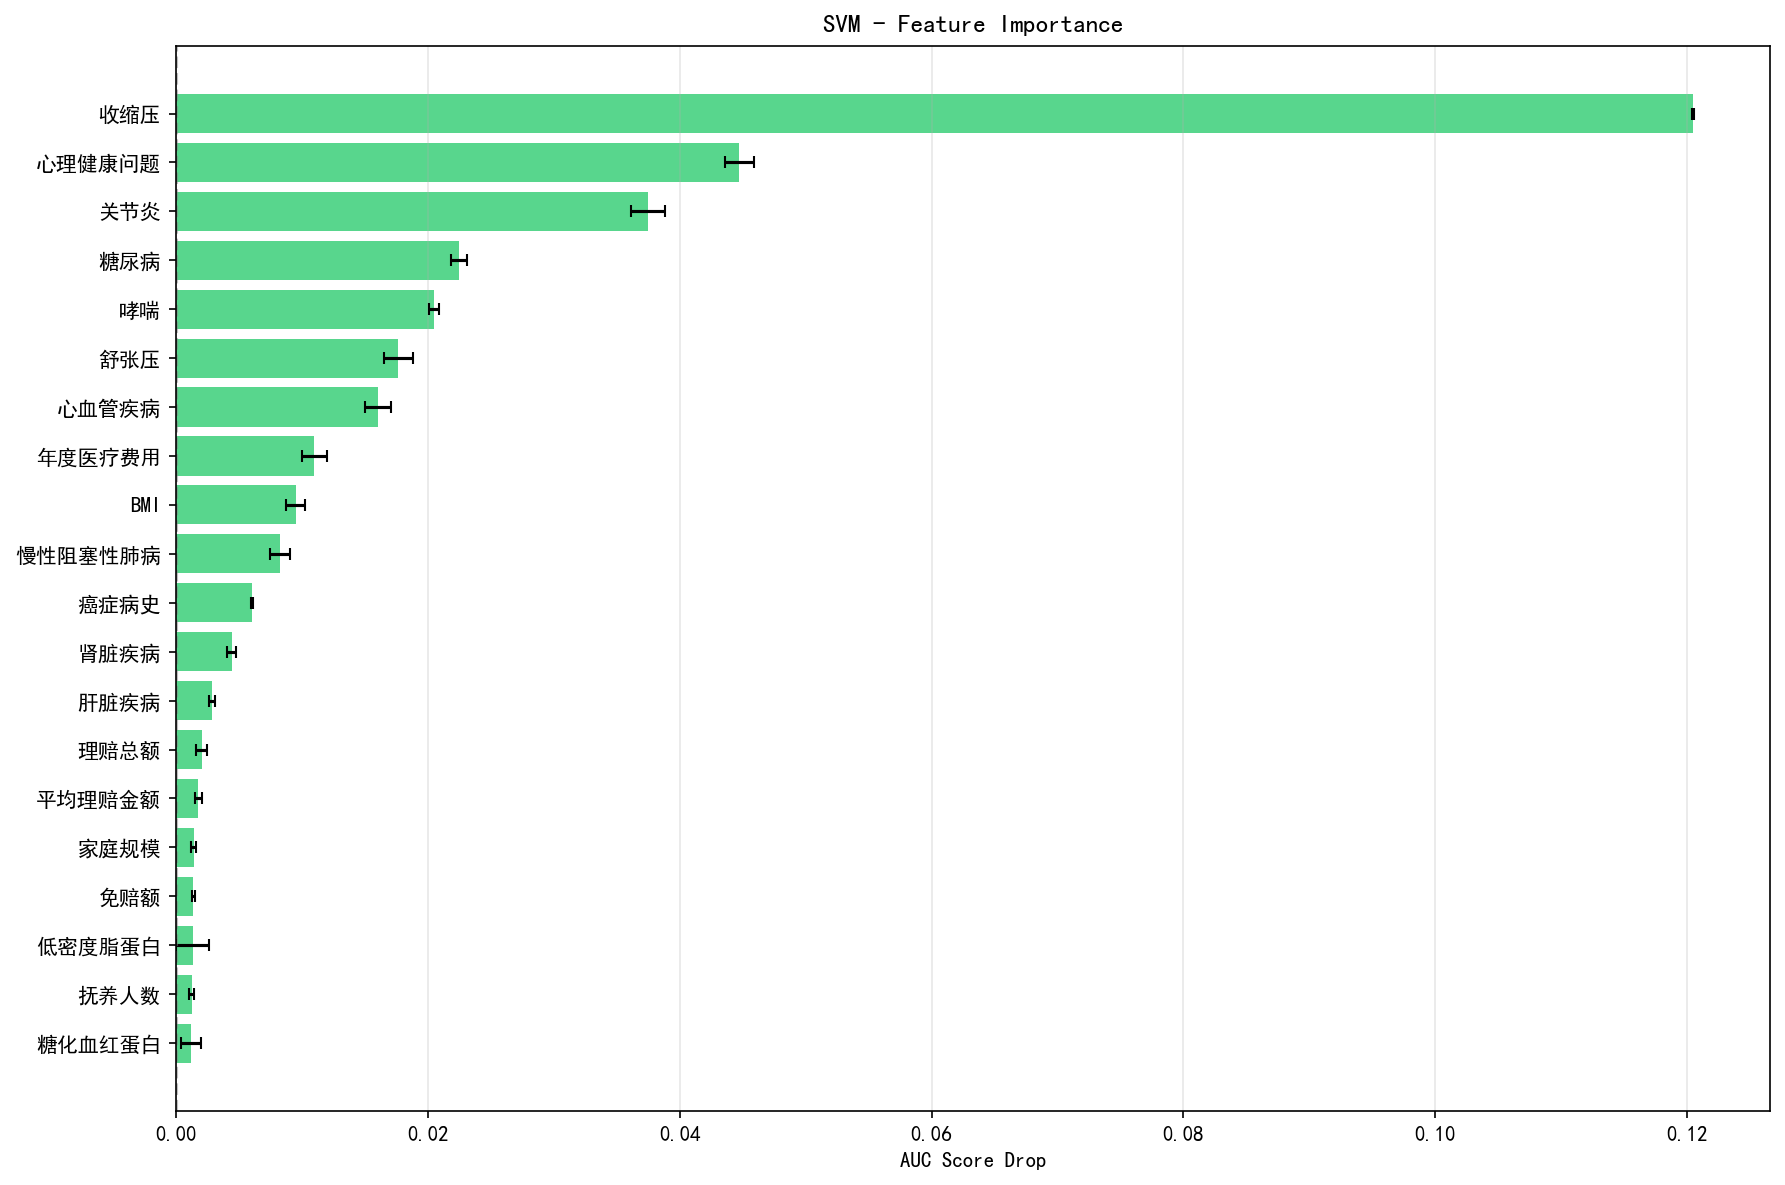

The file beside this chart, header and first rows:
feature, importance_mean, importance_std
收缩压, 0.1205, 9.900853373046282e-05
心理健康问题, 0.04474, 0.001157
关节炎, 0.0375, 0.001326
糖尿病, 0.02248, 0.0006423
哮喘, 0.02052, 0.000391
舒张压, 0.01766, 0.001165
心血管疾病, 0.01606, 0.001017
年度医疗费用, 0.01102, 0.001018
BMI, 0.009527, 0.0007477
慢性阻塞性肺病, 0.008286, 0.0008128
癌症病史, 0.006045, 0.0001042
肾脏疾病, 0.004466, 0.0003597
肝脏疾病, 0.002867, 0.0002246
理赔总额, 0.00206, 0.0004205
平均理赔金额, 0.001774, 0.0002744
家庭规模, 0.001429, 0.0002068
免赔额, 0.001403, 0.0001345
低密度脂蛋白, 0.001351, 0.001305
抚养人数, 0.001275, 0.0001996
糖化血红蛋白, 0.001206, 0.0007817
月度保费, 0.001061, 0.0007924
高血压, 0.0009922, 0.0003828
医疗服务质量评分, 0.0008984, 0.0002329
保单期限年数, 0.0008954, 0.0001585
年度保费, 0.0008839, 0.0003983
近3年住院天数, 0.0006815, 0.0001728
用药种数, 0.0006702, 0.0005035
近3年住院次数, 0.0006359, 0.0002341
理疗次数, 0.0006257, 0.0004978
手术次数, 0.0004845, 0.0004974
实验室检查次数, 0.0004777, 0.000394
专科会诊次数, 0.0003743, 0.0001977
影像检查次数, 0.0003205, 0.0003964
共付额, 0.0003022, 8.27232825571391e-05
是否做过重大手术, 3.968063511046912e-05, 0.0004063
近2年保单变更次数, 1.6428471039183396e-05, 0.0001865
收入, -0.0001621, 0.0002546
理赔次数, -0.0001944, 0.000376
去年就诊次数, -0.0002069, 0.0003049
人员ID, -0.0003031, 0.0004351
